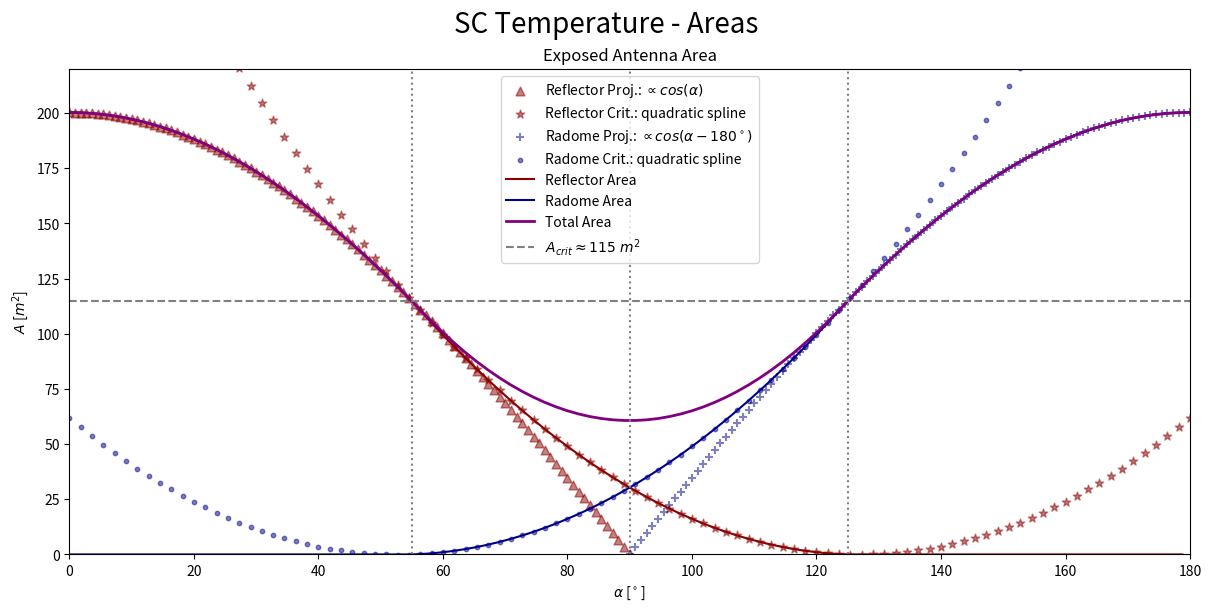
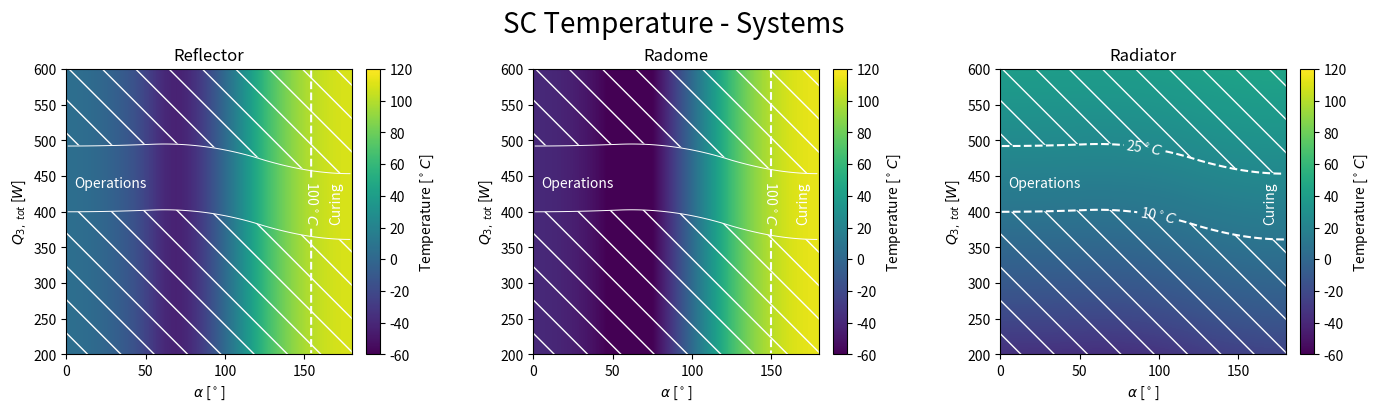

Write Python code to recreate these figures, in order.
import numpy as np
from scipy import optimize
import matplotlib.pyplot as plt

alpha_radome_in = 1
alpha_radome_out = alpha_radome_in
alpha_reflector_in = 1
alpha_reflector_out = 0.14

epsilon_radome_in = 1
epsilon_radome_out = epsilon_radome_in
epsilon_reflector_in = 1
epsilon_reflector_out = 0.045

epsilon_radiator = 0.78
alpha_radiator = 0.13
area_radiator = 2.1 * 1.6 * 0.425

projected_front_area = 200.309
projected_side_area = 30.34
full_area = 424.3 / 2
sigma = 5.670e-8
# f_sun_1 = 0
# f_sun_2 = 1400

# 1 => reflector
# 2 => radome

f_sun1 = 1400
f_sun2 = 1400
f_sun3 = 0
projected_area = projected_front_area * np.cos(np.deg2rad(55))
f32 = 0.032
f23 = area_radiator / full_area * f32

from scipy import interpolate

#             T1^4      T2^4
# reflector
# radome

n = 100

critical_area = projected_front_area * np.cos(np.deg2rad(55))

# x1 = np.array([*x, *x1])
# y1 = np.array([*y, *y1])
# x2 = x1
# y2 = np.flip(y1)

x1 = np.linspace(0, 90, n, endpoint=True)
y1 = projected_front_area * np.cos(np.deg2rad(x1))
_x1 = np.linspace(0, 55, n, endpoint=False)
_y1 = projected_front_area * np.cos(np.deg2rad(_x1))

xx1 = [55, 90, 180-55]
yy1 = [critical_area, projected_side_area, 0]
interpolate1 = interpolate.interp1d(xx1, yy1, kind='quadratic',
                                    bounds_error=False, fill_value="extrapolate")
xx1 = np.linspace(0, 180, n, endpoint=True)
yy1 = interpolate1(xx1)

__x1 = np.linspace(55, 180, n, endpoint=False)
__y1 = np.where(__x1 < 180-55, interpolate1(__x1), 0)
_x1 = np.array([*_x1, *__x1])
_y1 = np.array([*_y1, *__y1])


xx2 = [55, 90, 180-55]
yy2 = [0, projected_side_area, critical_area]
interpolate2 = interpolate.interp1d(xx2, yy2, kind='quadratic',
                                    bounds_error=False, fill_value="extrapolate")
xx2 = np.linspace(0, 180, n, endpoint=True)
yy2 = interpolate2(xx2)

_x2 = np.linspace(0, 180-55, n, endpoint=False)
_y2 = np.where(_x2>55, interpolate2(_x2), 0)

x2 = np.linspace(90, 180, n, endpoint=True)
y2 = projected_front_area * np.cos(np.deg2rad(x2 - 180))

__x2 = np.linspace(180-55, 180, n, endpoint=False)
__y2 = projected_front_area * np.cos(np.deg2rad(__x2 - 180))

_x2 = np.array([*_x2, *__x2])
_y2 = np.array([*_y2, *__y2])

_x = np.linspace(0, 180, n, endpoint=True)
interp1 = interpolate.interp1d(_x1, _y1, kind="quadratic", bounds_error=False, fill_value="extrapolate")
interp2 = interpolate.interp1d(_x2, _y2, kind="quadratic", bounds_error=False, fill_value="extrapolate")

y_tot = interp1(_x) + interp2(_x)


fig, ax = plt.subplots(nrows=1, ncols=1,
                         constrained_layout=True,
                         # sharex=True, # sharey=True,
                         figsize=(12, 6))

ax.scatter(x1, y1, label=r"Reflector Proj.: $\propto cos(\alpha)$", c="darkred", marker="^", s=40, alpha=0.5)
ax.scatter(xx1, yy1, label=r"Reflector Crit.: quadratic spline", c="darkred", marker="*", s=40, alpha=0.5)
ax.scatter(x2, y2, label=r"Radome Proj.: $\propto cos(\alpha - 180^\circ)$", c="darkblue", marker="+", s=40, alpha=0.5)
ax.scatter(xx2, yy2, label=r"Radome Crit.: quadratic spline", c="darkblue", marker=".", s=40, alpha=0.5)

ax.plot(_x1, _y1, label="Reflector Area", c="darkred")
ax.plot(_x2, _y2, label="Radome Area", c="darkblue")
ax.plot(_x, y_tot, label="Total Area", c="purple", linewidth=2)

ax.axhline(critical_area, ls="dashed", c="gray", label=r"$A_{crit} \approx 115~m^2$")

ax.axvline(90, ls="dotted", c="gray")
ax.axvline(180-55, ls="dotted", c="gray")
ax.axvline(55, ls="dotted", c="gray")

ax.set_ylim(0, 220)
ax.set_xlim(0, 180)

ax.set_xlabel(r'$\alpha$ [$^\circ$]')
ax.set_title("Exposed Antenna Area")
ax.set_ylabel(r'$A$ [$m^2$]')
ax.legend()
fig.suptitle(r'SC Temperature - Areas', fontsize=20)
plt.show()

dissipation = np.linspace(200, 600, n)
angles = np.linspace(0, 180, n)

temps = np.zeros((n, n, 3))

for i, angle in enumerate(angles):
    projected_area1 = interp1(angle)
    projected_area2 = interp2(angle)

    f32 = 0.032
    f23 = area_radiator / full_area * f32

    for j, p_diss in enumerate(dissipation):
        m = np.array([
            [
                (epsilon_reflector_out * full_area + epsilon_reflector_in * full_area) * sigma,
                - epsilon_reflector_in * full_area * epsilon_radome_in * sigma,
                0
            ],

            [
                - epsilon_radome_in * full_area * epsilon_reflector_in * sigma,
                (epsilon_radome_out * full_area + epsilon_radome_in * full_area) * sigma,
                - epsilon_radome_out * full_area * f23 * epsilon_radiator * sigma
            ],

            [
                0,
                - epsilon_radiator * area_radiator * f32 * epsilon_radome_out * sigma,
                epsilon_radiator * area_radiator * sigma
            ]
        ])

        s = np.array([
            alpha_reflector_out * projected_area1 * f_sun1,
            alpha_radome_out * projected_area2 * f_sun2,
            p_diss # area_radiator * alpha_radiator * np.cos(np.deg2rad(60)) * f_sun3 + 200
        ])

        sol = np.linalg.lstsq(m, s)
        sol = np.power(sol[0], 1 / 4)

        # print(f"\tT_1: {sol[0]:.2f} K\n"
        #       f"\tT_2: {sol[1]:.2f} K\n"
        #       f"\tT_3: {sol[2]:.2f} K")


        def func(x, A, v):
            y = np.dot(A, x) - v
            return np.dot(y, y)

        # print(f"\tDifference vector : {np.dot(m, sol**4.) - s}, should be very small.")


        bnds = ((2.7 ** 4, 1500. ** 4.), (2.7 ** 4, 1500. ** 4.), (2.7 ** 4., 1500. ** 4.))
        args = (m, s)
        # minimize the function with the given bounds
        rng = np.random.default_rng()
        # noise = rng.normal(0, 1e-2, 3)
        res = optimize.minimize(func, x0=(sol)**4.,
                                args=args, method='SLSQP', bounds=bnds,
                                options={'disp': False, "ftol":1e-30})

        sol = np.power(res.x, 1 / 4) - 273.15

        temps[j, i] = sol
        # print(f"\tT_1: {sol[0]:.2f} K\n"
        #       f"\tT_2: {sol[1]:.2f} K\n"
        #       f"\tT_3: {sol[2]:.2f} K")
        # print(f"\tDifference vector : {np.dot(m, res.x) - s}, should be very small.")

fig, axes = plt.subplots(nrows=1, ncols=3,
                         constrained_layout=True,
                         # sharex=True, # sharey=True,
                         figsize=(14, 4))
titles = ["Reflector", "Radome", "Radiator"]
levels = [[100], [100], [10, 25]]

from mpl_toolkits.axes_grid1 import make_axes_locatable
import seaborn as sns

plt.rcParams.update({'hatch.color': 'w'})

def fmt(x):
    s = f"{x:.0f}"+r"$^\circ C$"
    return s

poss = [
    [(150, 412)], [(150, 412)], [(91, 490), (100, 400)]
]

for i, (ax, title, level, pos) in enumerate(zip(axes.flatten(), titles, levels, poss)):
    im = ax.imshow(temps[:, :, i],
                   origin="lower",
                   extent=[0, 180, 200, 600],
                   aspect=(180)/400,
                   vmin=-60, vmax=120,
                   interpolation='bilinear')

    c1 = ax.contour(temps[:, :, i], levels=level,
                         colors="w", origin="lower", extent=[0, 180, 200, 600],
                         linestyles="dashed")

    ax.clabel(c1, fontsize=10, inline=True, colors='w', fmt=fmt, manual=pos)

    plt.colorbar(im, ax=ax, label=r'Temperature [$^\circ C$]',
                 fraction=0.046, pad=0.04)

    if i < 2:
        c1 = ax.contour(temps[:, :, 2], levels=[-100, 10, 25, 150],
                             colors="w", origin="lower", extent=[0, 180, 200, 600],
                             linestyles="-", linewidths=0.7)
    c1 = ax.contourf(angles, dissipation, temps[:, :, 2],
                     levels=[-100, 10, 25, 150],
                     hatches=["\\", None, "\\"],
                     colors="none",
                     origin="lower", extent=[0, 180, 200, 600],
                     alpha=0)

    ax.text(5, 440, "Operations", ha="left", va="center", c="w", size=10)
    ax.text(170, 412, "Curing", ha="center", va="center", c="w", size=10, rotation=90)

    ax.set_xlabel(r'$\alpha$ [$^\circ$]')
    ax.set_title(title)
    ax.set_ylim(200, 600)
    ax.set_ylabel(r'$Q_{3, ~tot}$ [$W$]')

print(np.max(temps[:, :, 0]), np.max(temps[:, :, 1]), np.max(temps[:, :, 2]))



fig.suptitle(r'SC Temperature - Systems', fontsize=20)
plt.show()

